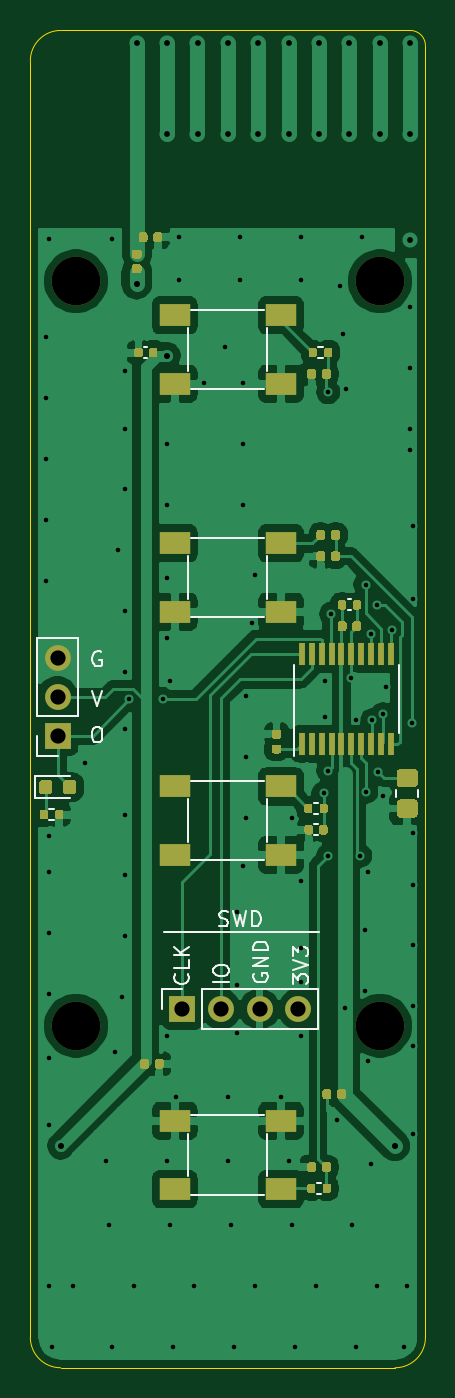
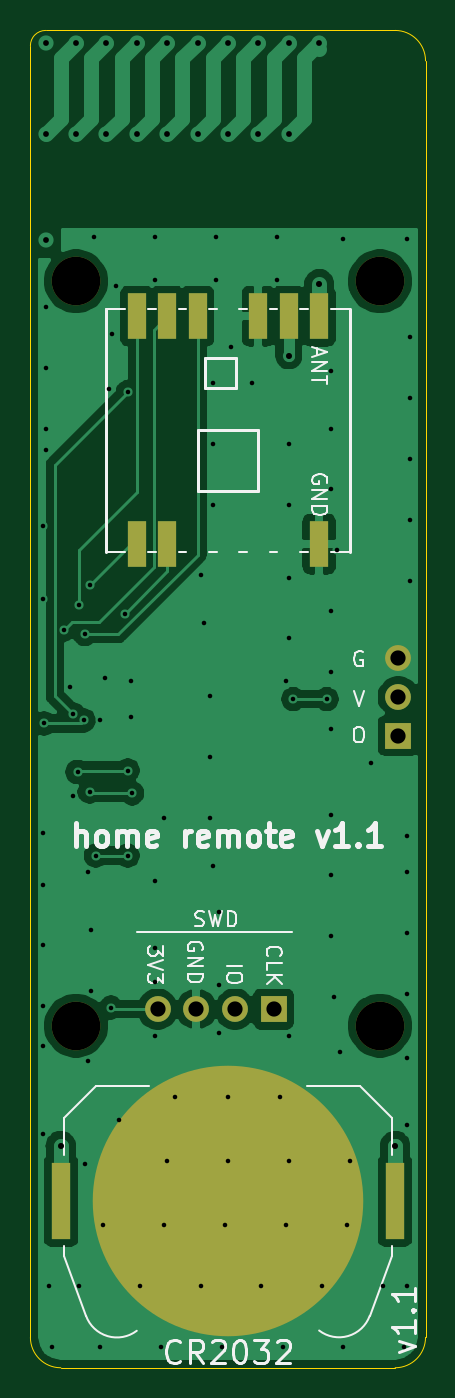
Circuit board: 11 layer files. Board 26.0 x 88.0 mm.
- bottom_copper: remote-B_Cu.gbr (54083 bytes)
- bottom_mask: remote-B_Mask.gbr (1290 bytes)
- paste: remote-B_Paste.gbr (871 bytes)
- bottom_silk: remote-B_SilkS.gbr (14534 bytes)
- outline: remote-Edge_Cuts.gbr (1069 bytes)
- top_copper: remote-F_Cu.gbr (108577 bytes)
- top_mask: remote-F_Mask.gbr (14390 bytes)
- paste: remote-F_Paste.gbr (14021 bytes)
- top_silk: remote-F_SilkS.gbr (7436 bytes)
- drill: remote-NPTH.drl (399 bytes)
- drill: remote-PTH.drl (2925 bytes)

=== bottom_copper: remote-B_Cu.gbr (54083 bytes, source omitted) ===
=== bottom_mask: remote-B_Mask.gbr ===
G04 #@! TF.GenerationSoftware,KiCad,Pcbnew,5.1.8-db9833491~87~ubuntu20.04.1*
G04 #@! TF.CreationDate,2020-11-19T21:04:05-07:00*
G04 #@! TF.ProjectId,remote,72656d6f-7465-42e6-9b69-6361645f7063,rev?*
G04 #@! TF.SameCoordinates,Original*
G04 #@! TF.FileFunction,Soldermask,Bot*
G04 #@! TF.FilePolarity,Negative*
%FSLAX46Y46*%
G04 Gerber Fmt 4.6, Leading zero omitted, Abs format (unit mm)*
G04 Created by KiCad (PCBNEW 5.1.8-db9833491~87~ubuntu20.04.1) date 2020-11-19 21:04:05*
%MOMM*%
%LPD*%
G01*
G04 APERTURE LIST*
%ADD10O,1.700000X1.700000*%
%ADD11R,1.700000X1.700000*%
%ADD12C,3.200000*%
%ADD13R,1.270000X5.080000*%
%ADD14C,17.800000*%
%ADD15R,1.198880X2.999740*%
G04 APERTURE END LIST*
D10*
X35800000Y-71320000D03*
X35800000Y-73860000D03*
D11*
X35800000Y-76400000D03*
D12*
X57000000Y-95500000D03*
X37000000Y-95500000D03*
X57000000Y-46500000D03*
X37000000Y-46500000D03*
D13*
X57985000Y-107000000D03*
X36015000Y-107000000D03*
D14*
X47000000Y-107000000D03*
D15*
X41000520Y-63798080D03*
X50997960Y-63798080D03*
X52999480Y-63798080D03*
X52999480Y-48801920D03*
X50997960Y-48801920D03*
X48998980Y-48801920D03*
X45001020Y-48801920D03*
X43002040Y-48801920D03*
X41000520Y-48801920D03*
D10*
X51620000Y-94400000D03*
X49080000Y-94400000D03*
X46540000Y-94400000D03*
D11*
X44000000Y-94400000D03*
M02*

=== paste: remote-B_Paste.gbr ===
G04 #@! TF.GenerationSoftware,KiCad,Pcbnew,5.1.8-db9833491~87~ubuntu20.04.1*
G04 #@! TF.CreationDate,2020-11-19T21:04:05-07:00*
G04 #@! TF.ProjectId,remote,72656d6f-7465-42e6-9b69-6361645f7063,rev?*
G04 #@! TF.SameCoordinates,Original*
G04 #@! TF.FileFunction,Paste,Bot*
G04 #@! TF.FilePolarity,Positive*
%FSLAX46Y46*%
G04 Gerber Fmt 4.6, Leading zero omitted, Abs format (unit mm)*
G04 Created by KiCad (PCBNEW 5.1.8-db9833491~87~ubuntu20.04.1) date 2020-11-19 21:04:05*
%MOMM*%
%LPD*%
G01*
G04 APERTURE LIST*
%ADD10R,1.270000X5.080000*%
%ADD11R,1.198880X2.999740*%
G04 APERTURE END LIST*
D10*
X57985000Y-107000000D03*
X36015000Y-107000000D03*
D11*
X41000520Y-63798080D03*
X50997960Y-63798080D03*
X52999480Y-63798080D03*
X52999480Y-48801920D03*
X50997960Y-48801920D03*
X48998980Y-48801920D03*
X45001020Y-48801920D03*
X43002040Y-48801920D03*
X41000520Y-48801920D03*
M02*

=== bottom_silk: remote-B_SilkS.gbr (14534 bytes, source omitted) ===
=== outline: remote-Edge_Cuts.gbr ===
G04 #@! TF.GenerationSoftware,KiCad,Pcbnew,5.1.8-db9833491~87~ubuntu20.04.1*
G04 #@! TF.CreationDate,2020-11-19T21:04:05-07:00*
G04 #@! TF.ProjectId,remote,72656d6f-7465-42e6-9b69-6361645f7063,rev?*
G04 #@! TF.SameCoordinates,Original*
G04 #@! TF.FileFunction,Profile,NP*
%FSLAX46Y46*%
G04 Gerber Fmt 4.6, Leading zero omitted, Abs format (unit mm)*
G04 Created by KiCad (PCBNEW 5.1.8-db9833491~87~ubuntu20.04.1) date 2020-11-19 21:04:05*
%MOMM*%
%LPD*%
G01*
G04 APERTURE LIST*
G04 #@! TA.AperFunction,Profile*
%ADD10C,0.050000*%
G04 #@! TD*
G04 APERTURE END LIST*
D10*
X59000000Y-30000000D02*
G75*
G02*
X60000000Y-31000000I0J-1000000D01*
G01*
X36000000Y-118000000D02*
G75*
G02*
X34000000Y-116000000I0J2000000D01*
G01*
X60000000Y-116000000D02*
G75*
G02*
X58000000Y-118000000I-2000000J0D01*
G01*
X60000000Y-31000000D02*
X60000000Y-116000000D01*
X36000000Y-118000000D02*
X58000000Y-118000000D01*
X34000000Y-32000000D02*
X34000000Y-116000000D01*
X34000000Y-32000000D02*
G75*
G02*
X36000000Y-30000000I2000000J0D01*
G01*
X36000000Y-30000000D02*
X59000000Y-30000000D01*
M02*

=== top_copper: remote-F_Cu.gbr (108577 bytes, source omitted) ===
=== top_mask: remote-F_Mask.gbr (14390 bytes, source omitted) ===
=== paste: remote-F_Paste.gbr (14021 bytes, source omitted) ===
=== top_silk: remote-F_SilkS.gbr (7436 bytes, source omitted) ===
=== drill: remote-NPTH.drl ===
M48
; DRILL file {KiCad 5.1.8-db9833491~87~ubuntu20.04.1} date Thu Nov 19 21:05:16 2020
; FORMAT={-:-/ absolute / inch / decimal}
; #@! TF.CreationDate,2020-11-19T21:05:16-07:00
; #@! TF.GenerationSoftware,Kicad,Pcbnew,5.1.8-db9833491~87~ubuntu20.04.1
; #@! TF.FileFunction,NonPlated,1,2,NPTH
FMAT,2
INCH
T1C0.1260
%
G90
G05
T1
X1.4567Y-1.8307
X2.2441Y-1.8307
X2.2441Y-3.7598
X1.4567Y-3.7598
T0
M30

=== drill: remote-PTH.drl ===
M48
; DRILL file {KiCad 5.1.8-db9833491~87~ubuntu20.04.1} date Thu Nov 19 21:05:16 2020
; FORMAT={-:-/ absolute / inch / decimal}
; #@! TF.CreationDate,2020-11-19T21:05:16-07:00
; #@! TF.GenerationSoftware,Kicad,Pcbnew,5.1.8-db9833491~87~ubuntu20.04.1
; #@! TF.FileFunction,Plated,1,2,PTH
FMAT,2
INCH
T1C0.0118
T2C0.0150
T3C0.0157
T4C0.0394
%
G90
G05
T1
X1.378Y-1.9764
X1.378Y-2.1339
X1.378Y-2.2913
X1.378Y-2.4488
X1.378Y-2.6063
X1.3858Y-1.7205
X1.3858Y-3.2677
X1.3858Y-3.3622
X1.3858Y-3.5197
X1.3858Y-3.6772
X1.3858Y-3.8425
X1.3858Y-4.0157
X1.3858Y-4.4331
X1.3937Y-4.5906
X1.4488Y-4.4331
X1.4803Y-3.0787
X1.5354Y-4.1102
X1.5433Y-4.2756
X1.5512Y-1.7205
X1.5512Y-4.5906
X1.5591Y-3.8268
X1.5669Y-2.5276
X1.5748Y-3.685
X1.5827Y-2.063
X1.5827Y-2.2126
X1.5827Y-2.3701
X1.5827Y-2.685
X1.5827Y-2.8425
X1.5827Y-2.9921
X1.5827Y-3.2126
X1.5827Y-3.3701
X1.5827Y-3.5276
X1.5945Y-2.9134
X1.6063Y-4.4331
X1.6811Y-2.9134
X1.6929Y-2.252
X1.6929Y-2.4094
X1.6929Y-2.5984
X1.6929Y-2.7559
X1.6929Y-3.7874
X1.6929Y-4.1102
X1.7008Y-2.8661
X1.7008Y-4.2756
X1.7087Y-4.5906
X1.7165Y-3.9449
X1.7244Y-1.7165
X1.7244Y-1.8268
X1.7638Y-4.4331
X1.7874Y-2.0945
X1.8425Y-2.0
X1.8504Y-3.9449
X1.8504Y-4.1102
X1.8583Y-4.2756
X1.8661Y-4.5906
X1.874Y-3.4646
X1.874Y-3.6535
X1.874Y-3.7795
X1.8819Y-1.7165
X1.8819Y-1.8268
X1.8898Y-2.0945
X1.8898Y-2.252
X1.8898Y-2.4094
X1.8898Y-3.3465
X1.8976Y-2.9055
X1.8976Y-3.063
X1.8976Y-3.2205
X1.9134Y-2.7165
X1.9213Y-2.5906
X1.9213Y-4.4331
X1.9882Y-3.9449
X2.0079Y-4.1102
X2.0157Y-3.2205
X2.0157Y-4.2756
X2.0236Y-4.5906
X2.0394Y-1.7165
X2.0394Y-1.8268
X2.0394Y-3.3858
X2.0394Y-3.5591
X2.0394Y-3.6457
X2.0394Y-3.7874
X2.0787Y-4.4331
X2.0984Y-3.1575
X2.1024Y-2.8661
X2.1024Y-2.9606
X2.1102Y-2.1181
X2.1102Y-3.0984
X2.1102Y-3.3189
X2.1181Y-2.6929
X2.1339Y-4.0039
X2.1417Y-1.8425
X2.1496Y-1.9685
X2.1535Y-3.7126
X2.1575Y-2.1102
X2.1693Y-2.8583
X2.1732Y-4.2756
X2.1811Y-2.9685
X2.1811Y-4.5906
X2.1929Y-3.3189
X2.1969Y-1.7165
X2.2047Y-3.5118
X2.2047Y-3.6693
X2.2071Y-2.6165
X2.2087Y-3.1535
X2.2126Y-3.3622
X2.2126Y-3.8504
X2.2205Y-4.1181
X2.2215Y-2.7452
X2.2244Y-2.9685
X2.2362Y-2.6693
X2.2362Y-4.4331
X2.2402Y-3.1024
X2.252Y-2.9528
X2.252Y-3.1654
X2.2598Y-2.8819
X2.2746Y-2.7336
X2.3071Y-4.5906
X2.315Y-4.4331
X2.3228Y-1.8976
X2.3228Y-2.0551
X2.3228Y-2.2126
X2.3228Y-2.2677
X2.3268Y-2.9764
X2.3307Y-2.4646
X2.3307Y-2.6535
X2.3307Y-3.2598
X2.3307Y-3.3937
X2.3307Y-3.5512
X2.3307Y-3.7087
X2.3307Y-3.811
X2.3307Y-4.0394
T2
X1.6142Y-1.2126
X1.6929Y-1.2126
X1.6929Y-1.4488
X1.7717Y-1.2126
X1.7717Y-1.4488
X1.8504Y-1.2126
X1.8504Y-1.4488
X1.9291Y-1.2126
X1.9291Y-1.4488
X2.0079Y-1.2126
X2.0079Y-1.4488
X2.0866Y-1.2126
X2.0866Y-1.4488
X2.1654Y-1.2126
X2.1654Y-1.4488
X2.2441Y-1.2126
X2.2441Y-1.4488
X2.3228Y-1.2126
X2.3228Y-1.4488
X2.3228Y-1.7244
T3
X1.4173Y-4.0709
X1.6142Y-1.8386
X1.6929Y-2.0236
X2.2835Y-4.0709
T4
X1.7323Y-3.7165
X1.8323Y-3.7165
X1.9323Y-3.7165
X2.0323Y-3.7165
X1.4094Y-2.8079
X1.4094Y-2.9079
X1.4094Y-3.0079
T0
M30
